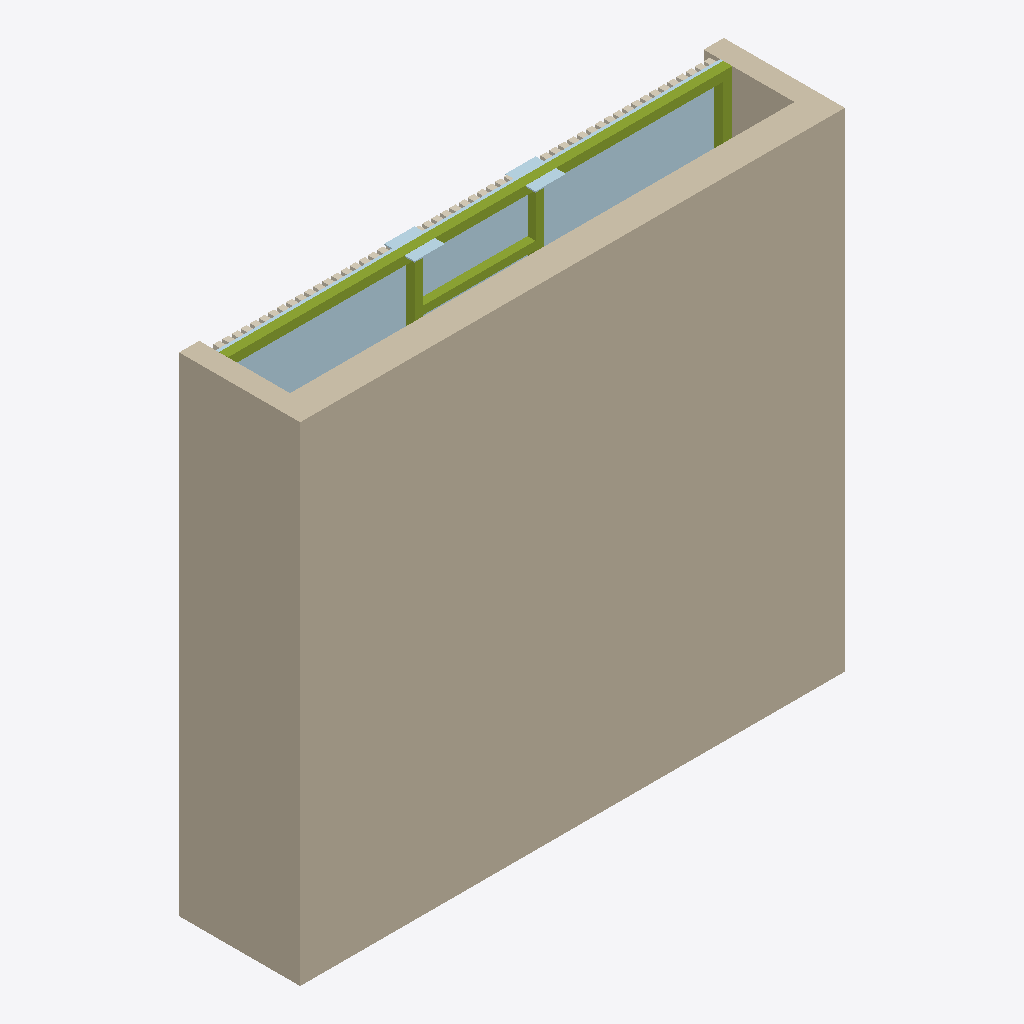
Isometric view of an IFC building model (IFC-SPF (STEP), schema IFC4, length unit millimetre), seen from the south-west, elements coloured by IFC class: 48 coverings (cream), 6 members (olive), 3 walls (beige), 3 plates (pale blue).
Extent 2.7 m × 0.6 m × 2.4 m (x, y, z). Storeys (1): Estudio at 0.00 m. Elements (147): 111 IfcCovering, 17 IfcMember, 8 IfcPlate, 4 IfcMechanicalFastener, 3 IfcWall, 1 IfcBeam, 1 IfcElectricAppliance, 1 IfcFurniture, 1 IfcSlab.

HEADER;
FILE_DESCRIPTION(('ViewDefinition [ReferenceView_V1.2]'),'2;1');
FILE_NAME('closet_paneles_tv.ifc','2026-10-27T20:50:11',('Andres'),(''),'generar_ifc.py','generar_ifc.py','');
FILE_SCHEMA(('IFC4'));
ENDSEC;
DATA;
#16=IFCPROJECT('3$C9KEl$v5XeEHc7TlOHXa',#15,'Closet oculto paneles estudio',$,$,$,$,(#5),#10);
#18=IFCSITE('1kpLCv8X16ouCtt8ENOJ5S',#15,'Sitio',$,$,#17,$,$,.ELEMENT.,$,$,$,$,$);
#20=IFCBUILDING('3Oi7QljpfCBuL1UXVaJxyR',#15,'Casa',$,$,#19,$,$,.ELEMENT.,$,$,$);
#22=IFCBUILDINGSTOREY('3YyDpUBm97FwAFX_f4L1F6',#15,'Estudio',$,$,#21,$,$,.ELEMENT.,0.0);
#39=IFCWALL('3B9FOvq7L4rwNJAfQzLFzJ',#15,'Muro fondo (existente)',$,$,#28,#38,$,.NOTDEFINED.);
#50=IFCWALL('0k8RTAcPnBSueQGJLrvF_R',#15,'Muro lateral izq (existente)',$,$,#42,#49,$,.NOTDEFINED.);
#133=IFCPLATE('2uzNwucgPBA9Sa3EvHRClj',#15,'Forro triplex zona alta',$,$,#125,#132,$,.NOTDEFINED.);
#122=IFCMEMBER('3_wdMHCvPEdRSEwMZoE0iy',#15,'Travesano alto techo',$,'Bastidor fijo',#114,#121,$,.NOTDEFINED.);
#61=IFCWALL('2oUbW3tPTAx8L43YRlxSmF',#15,'Muro lateral der (existente)',$,$,#53,#60,$,.NOTDEFINED.);
#832=IFCMEMBER('3u3Uxbqcv5pwlbmBqiD7H7',#15,'Travesano TV superior',$,'Travesano TV',#824,#831,$,.NOTDEFINED.);
#111=IFCMEMBER('3iCCewJq10kQNupjJrv10C',#15,'Parante alto der',$,'Bastidor fijo',#103,#110,$,.NOTDEFINED.);
#766=IFCMEMBER('3wcRuoMqX46gy_$RIknL5x',#15,'Colgante TV izq',$,'Colgante TV',#758,#765,$,.NOTDEFINED.);
#799=IFCMEMBER('3DB8Jxl0fCaA9O26oG27fy',#15,'Colgante TV der',$,'Colgante TV',#791,#798,$,.NOTDEFINED.);
#755=IFCPLATE('3Vl$25s$f4ZeUHNr9oryp_',#15,'Platina techo izq',$,$,#744,#754,$,.NOTDEFINED.);
#788=IFCPLATE('1nk5T7ni5FgRXSKy1eA5qX',#15,'Platina techo der',$,$,#780,#787,$,.NOTDEFINED.);
#100=IFCMEMBER('3Df4KMSA17u8uZBC2ez3Fp',#15,'Parante alto izq',$,'Bastidor fijo',#92,#99,$,.NOTDEFINED.);
#147=IFCCOVERING('1PeqGF8jnCxx3xAhpKIxMj',#15,'Alto liston 01',$,'Panel listones',#136,#146,$,.CLADDING.);
#158=IFCCOVERING('0uoI1A2wjECuT4EaVWxbhN',#15,'Alto liston 02',$,'Panel listones',#150,#157,$,.CLADDING.);
#433=IFCCOVERING('1wuxEiRgXEk9zlyv0$l$kd',#15,'Alto liston 27',$,'Panel listones',#425,#432,$,.CLADDING.);
#554=IFCCOVERING('0IVb78eun5882hLJbpewhx',#15,'Alto liston 38',$,'Panel listones',#546,#553,$,.CLADDING.);
#697=IFCCOVERING('3MeuaITlHEzvi$JDPHfwpc',#15,'Alto liston 51',$,'Panel listones',#689,#696,$,.CLADDING.);
#290=IFCCOVERING('2iafvjuOf6LOTwTlMkdgzI',#15,'Alto liston 14',$,'Panel listones',#282,#289,$,.CLADDING.);
#279=IFCCOVERING('35e8gqhcz6QBkVY3tXoTlk',#15,'Alto liston 13',$,'Panel listones',#271,#278,$,.CLADDING.);
#411=IFCCOVERING('3vD2TUUwjAkQa7YPlqBwRt',#15,'Alto liston 25',$,'Panel listones',#403,#410,$,.CLADDING.);
#422=IFCCOVERING('3oOLIRUF9Bfhs$fY4HVNUt',#15,'Alto liston 26',$,'Panel listones',#414,#421,$,.CLADDING.);
#565=IFCCOVERING('0OSAxeOgvDLxYL5501L7lN',#15,'Alto liston 39',$,'Panel listones',#557,#564,$,.CLADDING.);
#576=IFCCOVERING('0F3xOhsJjEPPHatRBWeLmE',#15,'Alto liston 40',$,'Panel listones',#568,#575,$,.CLADDING.);
#235=IFCCOVERING('3tJWaH8Q9Djh5PEsf0Xivp',#15,'Alto liston 09',$,'Panel listones',#227,#234,$,.CLADDING.);
#268=IFCCOVERING('3Tyx82mM1CPO7BqXOcyDFM',#15,'Alto liston 12',$,'Panel listones',#260,#267,$,.CLADDING.);
#257=IFCCOVERING('0jdEVCB0L2tPr58ienEEeY',#15,'Alto liston 11',$,'Panel listones',#249,#256,$,.CLADDING.);
#400=IFCCOVERING('2vkzKn4nfAW8nDouGjMy5C',#15,'Alto liston 24',$,'Panel listones',#392,#399,$,.CLADDING.);
#455=IFCCOVERING('2lybxFltfEnelTF8Aa11s3',#15,'Alto liston 29',$,'Panel listones',#447,#454,$,.CLADDING.);
#543=IFCCOVERING('3BEUC0HIz7bBGCMfumVHo3',#15,'Alto liston 37',$,'Panel listones',#535,#542,$,.CLADDING.);
#675=IFCCOVERING('3FoA9Z2CXBne1LrJz3VfyY',#15,'Alto liston 49',$,'Panel listones',#667,#674,$,.CLADDING.);
#664=IFCCOVERING('2Y7Qc3dcnDLAqsG6$hBf3k',#15,'Alto liston 48',$,'Panel listones',#656,#663,$,.CLADDING.);
#686=IFCCOVERING('0MQ6b62tD1hOnaBAi4HzAk',#15,'Alto liston 50',$,'Panel listones',#678,#685,$,.CLADDING.);
#708=IFCCOVERING('0aZFqekB92GevGQ1gTw3Dz',#15,'Alto liston 52',$,'Panel listones',#700,#707,$,.CLADDING.);
#180=IFCCOVERING('0qnhwOkSDBXfod0DclvD6$',#15,'Alto liston 04',$,'Panel listones',#172,#179,$,.CLADDING.);
#224=IFCCOVERING('1zpet9fLj9fxav5wOzvZnM',#15,'Alto liston 08',$,'Panel listones',#216,#223,$,.CLADDING.);
#213=IFCCOVERING('22dCd8$u56nRjF87n_wpBo',#15,'Alto liston 07',$,'Panel listones',#205,#212,$,.CLADDING.);
#246=IFCCOVERING('3eyyfFqDL3LB5p4U8TcEL6',#15,'Alto liston 10',$,'Panel listones',#238,#245,$,.CLADDING.);
#488=IFCCOVERING('2tfj1zqef0cOsl42_vPoy$',#15,'Alto liston 32',$,'Panel listones',#480,#487,$,.CLADDING.);
#477=IFCCOVERING('3xqN5hP7PEXfNoHNcOnQNa',#15,'Alto liston 31',$,'Panel listones',#469,#476,$,.CLADDING.);
#598=IFCCOVERING('2p2tLk_Ib64fjA66nX6ze4',#15,'Alto liston 42',$,'Panel listones',#590,#597,$,.CLADDING.);
#620=IFCCOVERING('2FjBofsuH1d8vyKhm2fAeU',#15,'Alto liston 44',$,'Panel listones',#612,#619,$,.CLADDING.);
#631=IFCCOVERING('1$EpA6$Rr0Ex6xnkyExhh$',#15,'Alto liston 45',$,'Panel listones',#623,#630,$,.CLADDING.);
#642=IFCCOVERING('1Bic70Tr558OdARm85lad_',#15,'Alto liston 46',$,'Panel listones',#634,#641,$,.CLADDING.);
#653=IFCCOVERING('3LaAmW9Jf0bRKqaHq8Xx4A',#15,'Alto liston 47',$,'Panel listones',#645,#652,$,.CLADDING.);
#730=IFCCOVERING('0h0dOx95H1NQa4bEvzTxuj',#15,'Alto liston 54',$,'Panel listones',#722,#729,$,.CLADDING.);
#191=IFCCOVERING('1SWHTuMXL1RRvw9SODwiVY',#15,'Alto liston 05',$,'Panel listones',#183,#190,$,.CLADDING.);
#312=IFCCOVERING('1gboDVLIP9HgLaefn9FQW5',#15,'Alto liston 16',$,'Panel listones',#304,#311,$,.CLADDING.);
#323=IFCCOVERING('2fOZl1tj1AXPSoTKkJOBj9',#15,'Alto liston 17',$,'Panel listones',#315,#322,$,.CLADDING.);
#334=IFCCOVERING('2KmhBEpiL84ezziJAoZXpM',#15,'Alto liston 18',$,'Panel listones',#326,#333,$,.CLADDING.);
#345=IFCCOVERING('3rgAYlb3913BlcS2exvjum',#15,'Alto liston 19',$,'Panel listones',#337,#344,$,.CLADDING.);
#466=IFCCOVERING('0Hm1F5KJT9BOyOVJxebSfg',#15,'Alto liston 30',$,'Panel listones',#458,#465,$,.CLADDING.);
#587=IFCCOVERING('2OfauUjOHF89HXQXVV4Z_L',#15,'Alto liston 41',$,'Panel listones',#579,#586,$,.CLADDING.);
#609=IFCCOVERING('1s6lveHGf2SQg88KN7pGJK',#15,'Alto liston 43',$,'Panel listones',#601,#608,$,.CLADDING.);
#719=IFCCOVERING('3po2rxo9TDlxScI07dDJ1t',#15,'Alto liston 53',$,'Panel listones',#711,#718,$,.CLADDING.);
#741=IFCCOVERING('2x5wB7PRPDrhc9MknUbgiE',#15,'Alto liston 55',$,'Panel listones',#733,#740,$,.CLADDING.);
#169=IFCCOVERING('0BkxHvPufD8PeDqmPhHdhW',#15,'Alto liston 03',$,'Panel listones',#161,#168,$,.CLADDING.);
#202=IFCCOVERING('0TUpcmWAn33OkNkNOdjhHe',#15,'Alto liston 06',$,'Panel listones',#194,#201,$,.CLADDING.);
#301=IFCCOVERING('336$ztvDnFjAa$pn7476eA',#15,'Alto liston 15',$,'Panel listones',#293,#300,$,.CLADDING.);
#444=IFCCOVERING('2kMj4IVE9BevHRlktIEdxE',#15,'Alto liston 28',$,'Panel listones',#436,#443,$,.CLADDING.);
#499=IFCCOVERING('0W$uw2NnbB_Rjbg0b7hD3h',#15,'Alto liston 33',$,'Panel listones',#491,#498,$,.CLADDING.);
ENDSEC;
